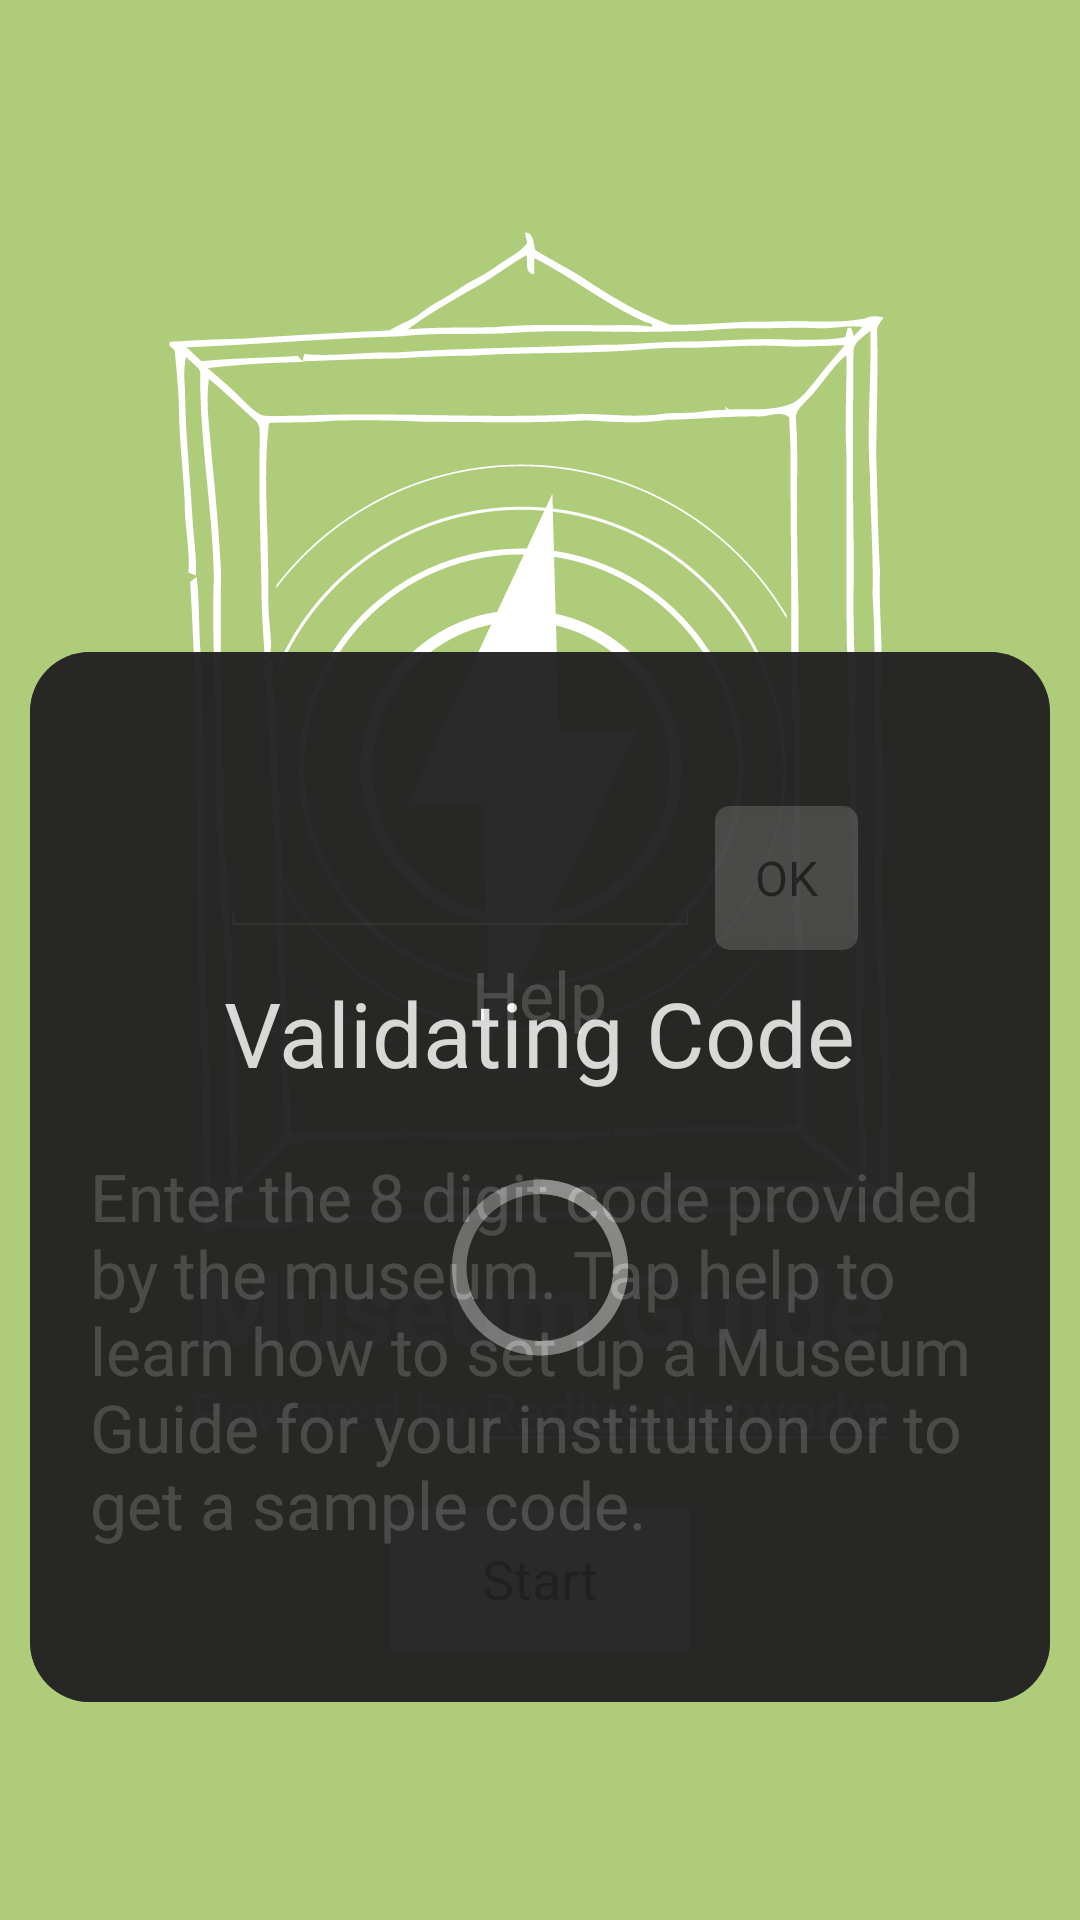

Write the Android layout XML for this screen, with the resource values it uses.
<!-- AndroidManifest.xml: application theme AppTheme -->
<!-- res/layout/sh_activity_code.xml -->
<RelativeLayout xmlns:android="http://schemas.android.com/apk/res/android"
    xmlns:tools="http://schemas.android.com/tools"
    android:id="@+id/mainLayout"
    android:layout_width="fill_parent"
    android:layout_height="fill_parent"
    android:background="#aecc79"
    android:gravity="center"
    tools:context=".LoadingActivity"
    android:focusable="true">

    <ImageView
        android:layout_alignParentTop="true"
        android:layout_width="wrap_content"
        android:layout_height="wrap_content"
        android:id="@+id/splashImage"
        android:layout_centerHorizontal="true"
        android:src="@drawable/splash_image" />

    <TextView
        android:layout_width="wrap_content"
        android:layout_height="wrap_content"
        android:textAppearance="?android:attr/textAppearanceLarge"
        android:textStyle="bold"
        android:text="Museum Guide"
        android:textColor="#FFFFFF"
        android:id="@+id/title2"
        android:layout_below="@+id/splashImage"
        android:layout_marginTop="-10dp"
        android:textSize="34dp"
        android:layout_centerHorizontal="true" />

    <RelativeLayout
        android:id="@+id/attributionContainer"
        android:layout_width="fill_parent"
        android:layout_height="wrap_content"
        android:gravity="center"
        android:layout_below="@+id/title2"
        android:layout_centerHorizontal="true"
        android:layout_centerInParent="true">

        <TextView
            android:layout_width="wrap_content"
            android:layout_height="wrap_content"
            android:textAppearance="?android:attr/textAppearanceLarge"
            android:textColor="#EEEEEE"
            android:text="Powered by "
            android:textSize="18dp"
            android:id="@+id/powered_by" />

        <TextView
            android:layout_width="wrap_content"
            android:layout_height="wrap_content"
            android:textAppearance="?android:attr/textAppearanceLarge"
            android:textColor="#ffffff"
            android:text="@string/rn_underline"
            android:textSize="18dp"
            android:id="@+id/attribution"
            android:layout_toRightOf="@+id/powered_by" />

    </RelativeLayout>



    <Button
        android:layout_width="wrap_content"
        android:layout_height="wrap_content"
        android:text="Start"
        android:id="@+id/sh_start_button"
        android:width="100dp"
        android:layout_marginTop="20dp"
        android:paddingTop="10dp"
        android:paddingBottom="10dp"
        android:background="#ffffff"
        android:textColor="#000000"
        android:layout_below="@+id/attributionContainer"
        android:layout_centerHorizontal="true" />


    
    <RelativeLayout
        android:id="@+id/code_dialog"
        android:layout_width="350dp"
        android:layout_height="350dp"
        android:gravity="center"
        android:background="@drawable/sh_dialog_background"
        android:alpha="0.8"
        android:layout_marginLeft="10dp"
        android:layout_marginRight="10dp"
        android:paddingBottom="50dp"
        android:paddingTop="50dp"
        android:paddingLeft="20dp"
        android:paddingRight="20dp"
        android:layout_centerHorizontal="true"
        android:layout_centerVertical="true">


        <RelativeLayout
            android:id="@+id/buttonWithInput"
            android:layout_width="wrap_content"
            android:layout_height="wrap_content"
            android:gravity="center"
            android:layout_alignParentTop="true"
            android:layout_centerInParent="true">


            <EditText
                android:layout_width="160dp"
                android:layout_height="wrap_content"
                android:id="@+id/code"
                android:layout_centerInParent="true"


                android:inputType="number" />

            <Button
                android:id="@+id/ok_button"
                style="@style/sh_custom_button"
                android:layout_width="100dp"
                android:layout_marginLeft="5dp"
                android:layout_height="wrap_content"
                android:onClick="onCodeOkClicked"
                android:text="OK"
                android:textColor="#000000"
                android:layout_toRightOf="@+id/code"
                android:layout_centerInParent="true" />

        </RelativeLayout>

        <TextView
            android:layout_width="wrap_content"
            android:layout_height="wrap_content"
            android:textAppearance="?android:attr/textAppearanceLarge"
            android:text="Help"
            android:id="@+id/help"
            android:layout_below="@+id/buttonWithInput"
            android:layout_centerHorizontal="true"
            android:textColor="#ffffff" />

        <TextView
            android:layout_width="wrap_content"
            android:layout_height="wrap_content"
            android:textAppearance="?android:attr/textAppearanceLarge"
            android:text="Enter the 8 digit code provided by the museum. Tap help to learn how to set up a Museum Guide for your institution or to get a sample code."
            android:id="@+id/enterCode"
            android:layout_below="@+id/help"
            android:layout_centerHorizontal="true"
            android:textColor="#FFFFFF"
            android:layout_marginTop="38dp" />

    </RelativeLayout>


    <RelativeLayout
        android:id="@+id/validating_dialog"
        android:layout_width="350dp"
        android:layout_height="350dp"
        android:gravity="center"
        android:background="@drawable/sh_dialog_background"
        android:alpha="0.8"
        android:layout_marginLeft="10dp"
        android:layout_marginRight="10dp"
        android:paddingBottom="50dp"
        android:paddingTop="50dp"
        android:paddingLeft="20dp"
        android:paddingRight="20dp"
        android:layout_centerHorizontal="true"
        android:layout_centerVertical="true">



        <TextView
            android:layout_width="wrap_content"
            android:layout_height="wrap_content"
            android:textAppearance="?android:attr/textAppearanceLarge"
            android:text="Validating Code"
            android:textSize="30dp"
            android:id="@+id/loading_message"
            android:paddingBottom="20dp"
            android:layout_centerHorizontal="true"
            android:textColor="#ffffff" />

        <ProgressBar
            style="?android:attr/progressBarStyleLarge"
            android:layout_width="wrap_content"
            android:layout_height="wrap_content"
            android:id="@+id/progressBar"
            android:layout_below="@+id/loading_message"
            android:layout_centerHorizontal="true" />


    </RelativeLayout>




</RelativeLayout>
<!-- resources referenced by this layout -->
<resources>
  <!-- drawable sh_dialog_background (drawable) -->
  <?xml version="1.0" encoding="utf-8"?>
  <selector xmlns:android="http://schemas.android.com/apk/res/android">
      <item>
          <shape android:shape="rectangle" android:padding="0dp">
              <gradient
               android:startColor="#222222"
               android:centerColor="#222222"
               android:endColor="#222222"
               android:angle="90" />
              <corners
               android:bottomRightRadius="20dp"
               android:bottomLeftRadius="20dp"
               android:topLeftRadius="20dp"
               android:topRightRadius="20dp"/>
          </shape>
      </item>
  </selector>
  <!-- drawable splash_image: png bitmap (drawable-hdpi, 25760 bytes) -->
  <string name="rn_underline"><u>Radius Networks</u></string>
  <style name="sh_custom_button" parent="AppBaseTheme">
          <item name="android:background">@drawable/sh_button</item>
          <item name="android:layout_width">132dp</item>
          <item name="android:layout_height">68dp</item>
          <item name="android:padding">10dp</item>
  
          <item name="android:layout_gravity">center_horizontal</item>
          <item name="android:textColor">#ffffff</item>
          <item name="android:gravity">center</item>
          <item name="android:textStyle">normal</item>
      </style>
  <style name="AppTheme" parent="AppBaseTheme">
          
      </style>
  <style name="AppBaseTheme" parent="android:Theme.Holo">
          <item name="android:actionBarStyle">@style/mActionBar</item>
      </style>
  <!-- drawable sh_button (drawable) -->
  <?xml version="1.0" encoding="utf-8"?>
  <selector xmlns:android="http://schemas.android.com/apk/res/android">
      <item>
          <shape android:shape="rectangle" android:padding="10dp">
          
              <gradient
               android:startColor="#f1f1f1"
               android:centerColor="#ffffff"
               android:endColor="#f1f1f1"
               android:angle="90" />
              <corners
               android:bottomRightRadius="5dp"
               android:bottomLeftRadius="5dp"
               android:topLeftRadius="5dp"
               android:topRightRadius="5dp"/>
          </shape>
      </item>
  </selector>
  <style name="mActionBar" parent="@android:style/Widget.Holo.Light.ActionBar">
          <item name="android:background">#aecc79</item>
          <item name="android:titleTextStyle">@style/MyActionBarTitleText</item>
          <item name="android:displayOptions">showTitle</item>
      </style>
  <style name="MyActionBarTitleText">
          <item name="android:textColor">#ffffff</item>
          <item name="android:textStyle">bold</item>
          <item name="android:textSize">20dp</item>
      </style>
</resources>
